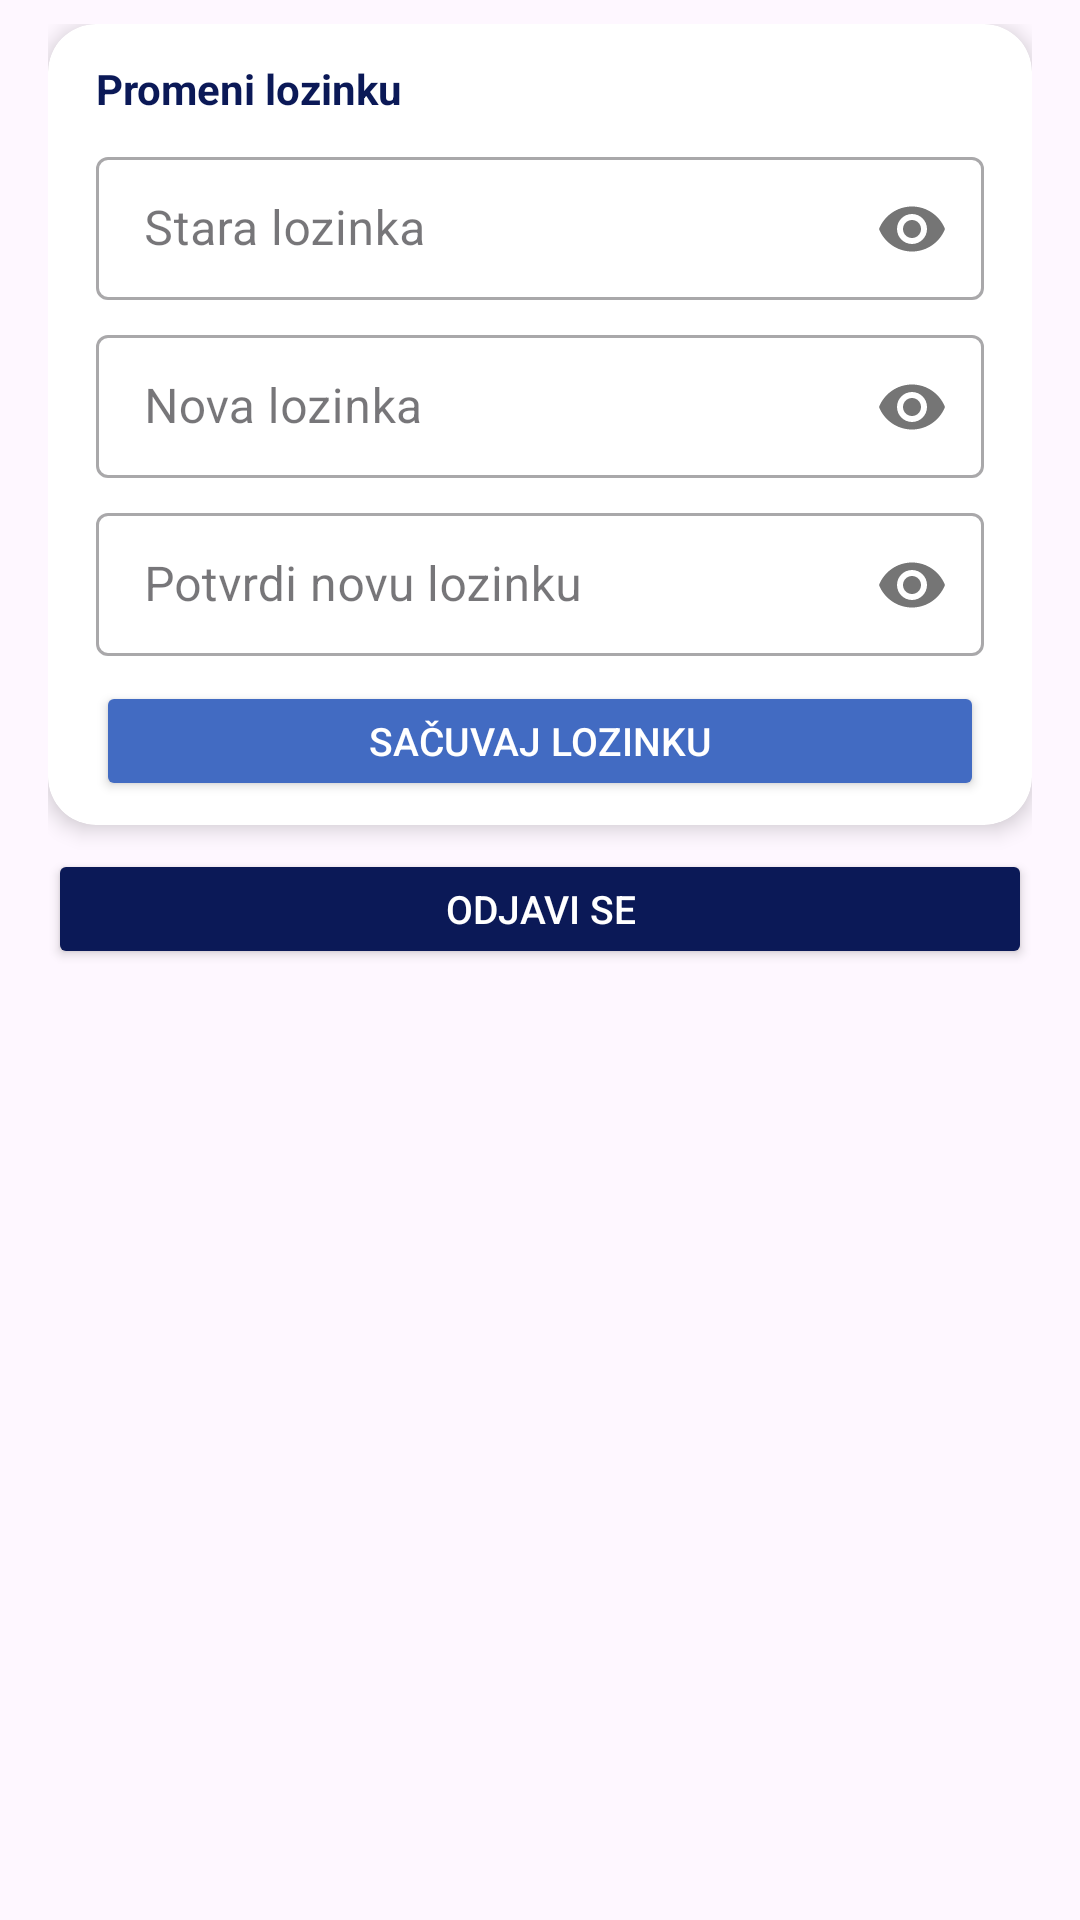

Here is an Android app screen rendered from its layout file. Give the layout XML and the strings, colors and styles it references.
<!-- AndroidManifest.xml: application theme Theme.Sabona -->
<!-- res/layout/fragment_profile_tab_settings.xml -->
<?xml version="1.0" encoding="utf-8"?>
<LinearLayout
    xmlns:android="http://schemas.android.com/apk/res/android"
    xmlns:app="http://schemas.android.com/apk/res-auto"
    android:layout_width="match_parent"
    android:layout_height="match_parent"
    android:orientation="vertical"
    android:paddingHorizontal="16dp"
    android:paddingTop="8dp"
    android:paddingBottom="12dp">

    
    <androidx.cardview.widget.CardView
        android:layout_width="match_parent"
        android:layout_height="wrap_content"
        android:layout_marginBottom="8dp"
        app:cardCornerRadius="16dp"
        app:cardElevation="4dp"
        app:cardBackgroundColor="@color/white">

        <LinearLayout
            android:layout_width="match_parent"
            android:layout_height="wrap_content"
            android:orientation="vertical"
            android:paddingHorizontal="16dp"
            android:paddingTop="12dp"
            android:paddingBottom="8dp">

            <TextView
                android:layout_width="wrap_content"
                android:layout_height="wrap_content"
                android:layout_marginBottom="8dp"
                android:text="@string/change_password_title"
                android:textColor="@color/dark_blue"
                android:textSize="14sp"
                android:textStyle="bold" />

            <com.google.android.material.textfield.TextInputLayout
                android:layout_width="match_parent"
                android:layout_height="wrap_content"
                android:layout_marginBottom="6dp"
                android:hint="@string/old_password_hint"
                app:passwordToggleEnabled="true"
                style="@style/Widget.MaterialComponents.TextInputLayout.OutlinedBox.Dense">

                <com.google.android.material.textfield.TextInputEditText
                    android:id="@+id/etOldPassword"
                    android:layout_width="match_parent"
                    android:layout_height="wrap_content"
                    android:inputType="textPassword" />
            </com.google.android.material.textfield.TextInputLayout>

            <com.google.android.material.textfield.TextInputLayout
                android:layout_width="match_parent"
                android:layout_height="wrap_content"
                android:layout_marginBottom="6dp"
                android:hint="@string/new_password_hint"
                app:passwordToggleEnabled="true"
                style="@style/Widget.MaterialComponents.TextInputLayout.OutlinedBox.Dense">

                <com.google.android.material.textfield.TextInputEditText
                    android:id="@+id/etNewPassword"
                    android:layout_width="match_parent"
                    android:layout_height="wrap_content"
                    android:inputType="textPassword" />
            </com.google.android.material.textfield.TextInputLayout>

            <com.google.android.material.textfield.TextInputLayout
                android:layout_width="match_parent"
                android:layout_height="wrap_content"
                android:layout_marginBottom="8dp"
                android:hint="@string/confirm_password_hint"
                app:passwordToggleEnabled="true"
                style="@style/Widget.MaterialComponents.TextInputLayout.OutlinedBox.Dense">

                <com.google.android.material.textfield.TextInputEditText
                    android:id="@+id/etConfirmPassword"
                    android:layout_width="match_parent"
                    android:layout_height="wrap_content"
                    android:inputType="textPassword" />
            </com.google.android.material.textfield.TextInputLayout>

            <Button
                android:id="@+id/btnSavePassword"
                android:layout_width="match_parent"
                android:layout_height="40dp"
                android:text="@string/save_password_btn"
                android:backgroundTint="@color/blue"
                android:textColor="@color/white"
                android:textSize="13sp" />

        </LinearLayout>
    </androidx.cardview.widget.CardView>

    
    <Button
        android:id="@+id/btnLogout"
        android:layout_width="match_parent"
        android:layout_height="40dp"
        android:text="Odjavi se"
        android:backgroundTint="@color/dark_blue"
        android:textColor="@color/white"
        android:textSize="13sp" />

</LinearLayout>
<!-- resources referenced by this layout -->
<resources>
  <color name="blue">#426BC2</color>  //dugmad, aktivni elementi
  <color name="dark_blue">#0B1957</color> //toolbar, header
  <color name="white">#FFFFFFFF</color>
  <string name="change_password_title">Promeni lozinku</string>
  <string name="confirm_password_hint">Potvrdi novu lozinku</string>
  <string name="new_password_hint">Nova lozinka</string>
  <string name="old_password_hint">Stara lozinka</string>
  <string name="save_password_btn">Sačuvaj lozinku</string>
  <style name="Theme.Sabona" parent="Base.Theme.Sabona" />
  <style name="Base.Theme.Sabona" parent="Theme.Material3.DayNight.NoActionBar">
          
          
      </style>
</resources>
